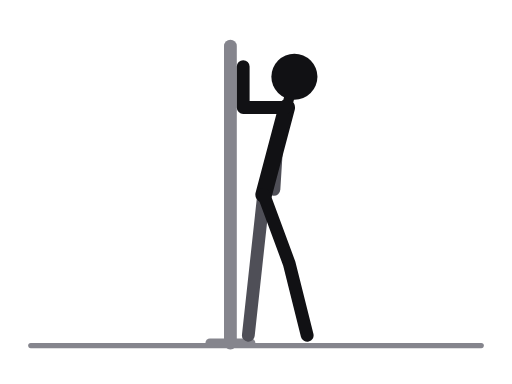
t = 0.00 s
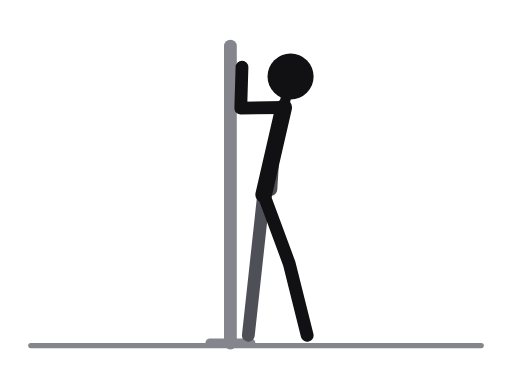
t = 0.53 s
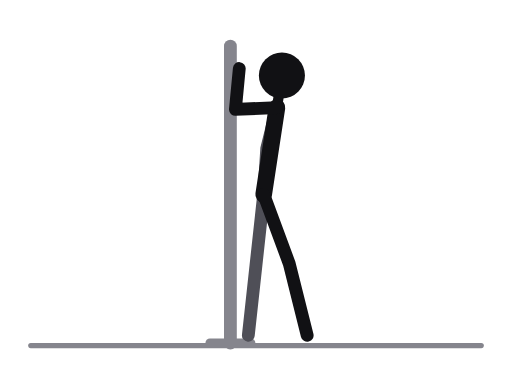
t = 1.17 s
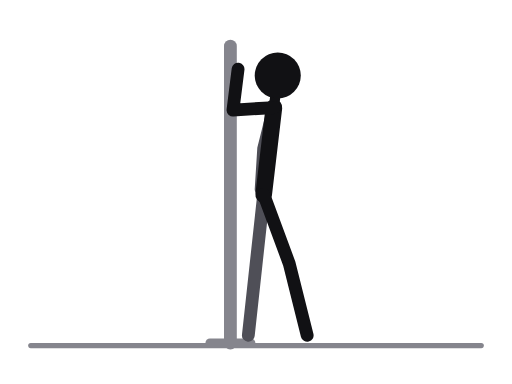
t = 1.70 s
t = 2.23 s: frame unchanged from t = 1.17 s, image omitted
t = 2.87 s: frame unchanged from t = 0.53 s, image omitted

The animated SVG that drew these frames (rendered in a browser with its animation timeline set to each time). Animation: 8 SMIL elements (animate=8); one cycle of 3.40 s, repeats indefinitely.

<svg xmlns="http://www.w3.org/2000/svg" viewBox="0 0 400 300" role="img" aria-label="Doorway chest stretch"><title>Doorway chest stretch</title><style>.ill-s-near{stroke:var(--ill-near,#111114)}.ill-f-near{fill:var(--ill-near,#111114)}.ill-s-far{stroke:var(--ill-far,#4F4F57)}.ill-f-far{fill:var(--ill-far,#4F4F57)}.ill-s-prop{stroke:var(--ill-prop,#85858D)}.ill-f-prop{fill:var(--ill-prop,#85858D)}.ill-s-floor{stroke:var(--ill-floor,#85858D)}.ill-f-floor{fill:var(--ill-floor,#85858D)}.ill-s-iron{stroke:var(--ill-iron,#77777F)}.ill-f-iron{fill:var(--ill-iron,#77777F)}.ill-s-ironin{stroke:var(--ill-ironin,#E6E6EA)}.ill-f-ironin{fill:var(--ill-ironin,#E6E6EA)}.ill-s-arrow{stroke:var(--ill-arrow,#008F45)}.ill-f-arrow{fill:var(--ill-arrow,#008F45)}@media (prefers-color-scheme:dark){svg{--ill-near:#F5F5F7;--ill-far:#BEBEC5;--ill-prop:#8E8E96;--ill-floor:#8E8E96;--ill-iron:#9E9EA6;--ill-ironin:#2A2A30;--ill-arrow:#3DFF8F;}}</style><g stroke-linecap="round" stroke-linejoin="round"><line class="ill-s-floor" x1="24" y1="270" x2="376" y2="270" stroke-width="4"/><line class="ill-s-prop" x1="180" y1="36" x2="180" y2="268" stroke-width="10"/><line class="ill-s-prop" x1="164" y1="268" x2="196" y2="268" stroke-width="7"/><polyline class="ill-s-far" points="206,152 200,207 194,262" fill="none" stroke-width="10"/><polyline class="ill-s-far" points="224,84 216,116 214,148" fill="none" stroke-width="10"><animate attributeName="points" values="224,84 216,116 214,148;222.5,84 214.5,116 212.5,148;219,84 211,116 209,148;215.5,84 207.5,116 205.5,148;214,84 206,116 204,148;215.5,84 207.5,116 205.5,148;219,84 211,116 209,148;222.5,84 214.5,116 212.5,148;224,84 216,116 214,148" keyTimes="0;0.125;0.25;0.375;0.5;0.625;0.75;0.875;1" dur="3.4s" repeatCount="indefinite"/></polyline><line class="ill-s-near" x1="224" y1="84" x2="206" y2="152" stroke-width="13"><animate attributeName="x1" values="224;222.5;219;215.5;214;215.5;219;222.5;224" keyTimes="0;0.125;0.25;0.375;0.5;0.625;0.75;0.875;1" dur="3.4s" repeatCount="indefinite"/></line><line class="ill-s-near" x1="224" y1="84" x2="230" y2="60" stroke-width="8"><animate attributeName="x1" values="224;222.5;219;215.5;214;215.5;219;222.5;224" keyTimes="0;0.125;0.25;0.375;0.5;0.625;0.75;0.875;1" dur="3.4s" repeatCount="indefinite"/><animate attributeName="x2" values="230;228;224;219;217;219;224;228;230" keyTimes="0;0.125;0.25;0.375;0.5;0.625;0.75;0.875;1" dur="3.4s" repeatCount="indefinite"/><animate attributeName="y2" values="60;60;59;59;59;59;59;60;60" keyTimes="0;0.125;0.25;0.375;0.5;0.625;0.75;0.875;1" dur="3.4s" repeatCount="indefinite"/></line><polyline class="ill-s-near" points="206,152 226,206 240,262" fill="none" stroke-width="10"/><polyline class="ill-s-near" points="224,84 190,84 190,52" fill="none" stroke-width="10"><animate attributeName="points" values="224,84 190,84 190,52;222.5,84 188.8,84.3 189.4,52.3;219,84 186,85 188,53;215.5,84 183.2,85.7 186.6,53.7;214,84 182,86 186,54;215.5,84 183.2,85.7 186.6,53.7;219,84 186,85 188,53;222.5,84 188.8,84.3 189.4,52.3;224,84 190,84 190,52" keyTimes="0;0.125;0.25;0.375;0.5;0.625;0.75;0.875;1" dur="3.4s" repeatCount="indefinite"/></polyline><circle class="ill-f-near" cx="230" cy="60" r="18"><animate attributeName="cx" values="230;228;224;219;217;219;224;228;230" keyTimes="0;0.125;0.25;0.375;0.5;0.625;0.75;0.875;1" dur="3.4s" repeatCount="indefinite"/><animate attributeName="cy" values="60;60;59;59;59;59;59;60;60" keyTimes="0;0.125;0.25;0.375;0.5;0.625;0.75;0.875;1" dur="3.4s" repeatCount="indefinite"/></circle></g></svg>
